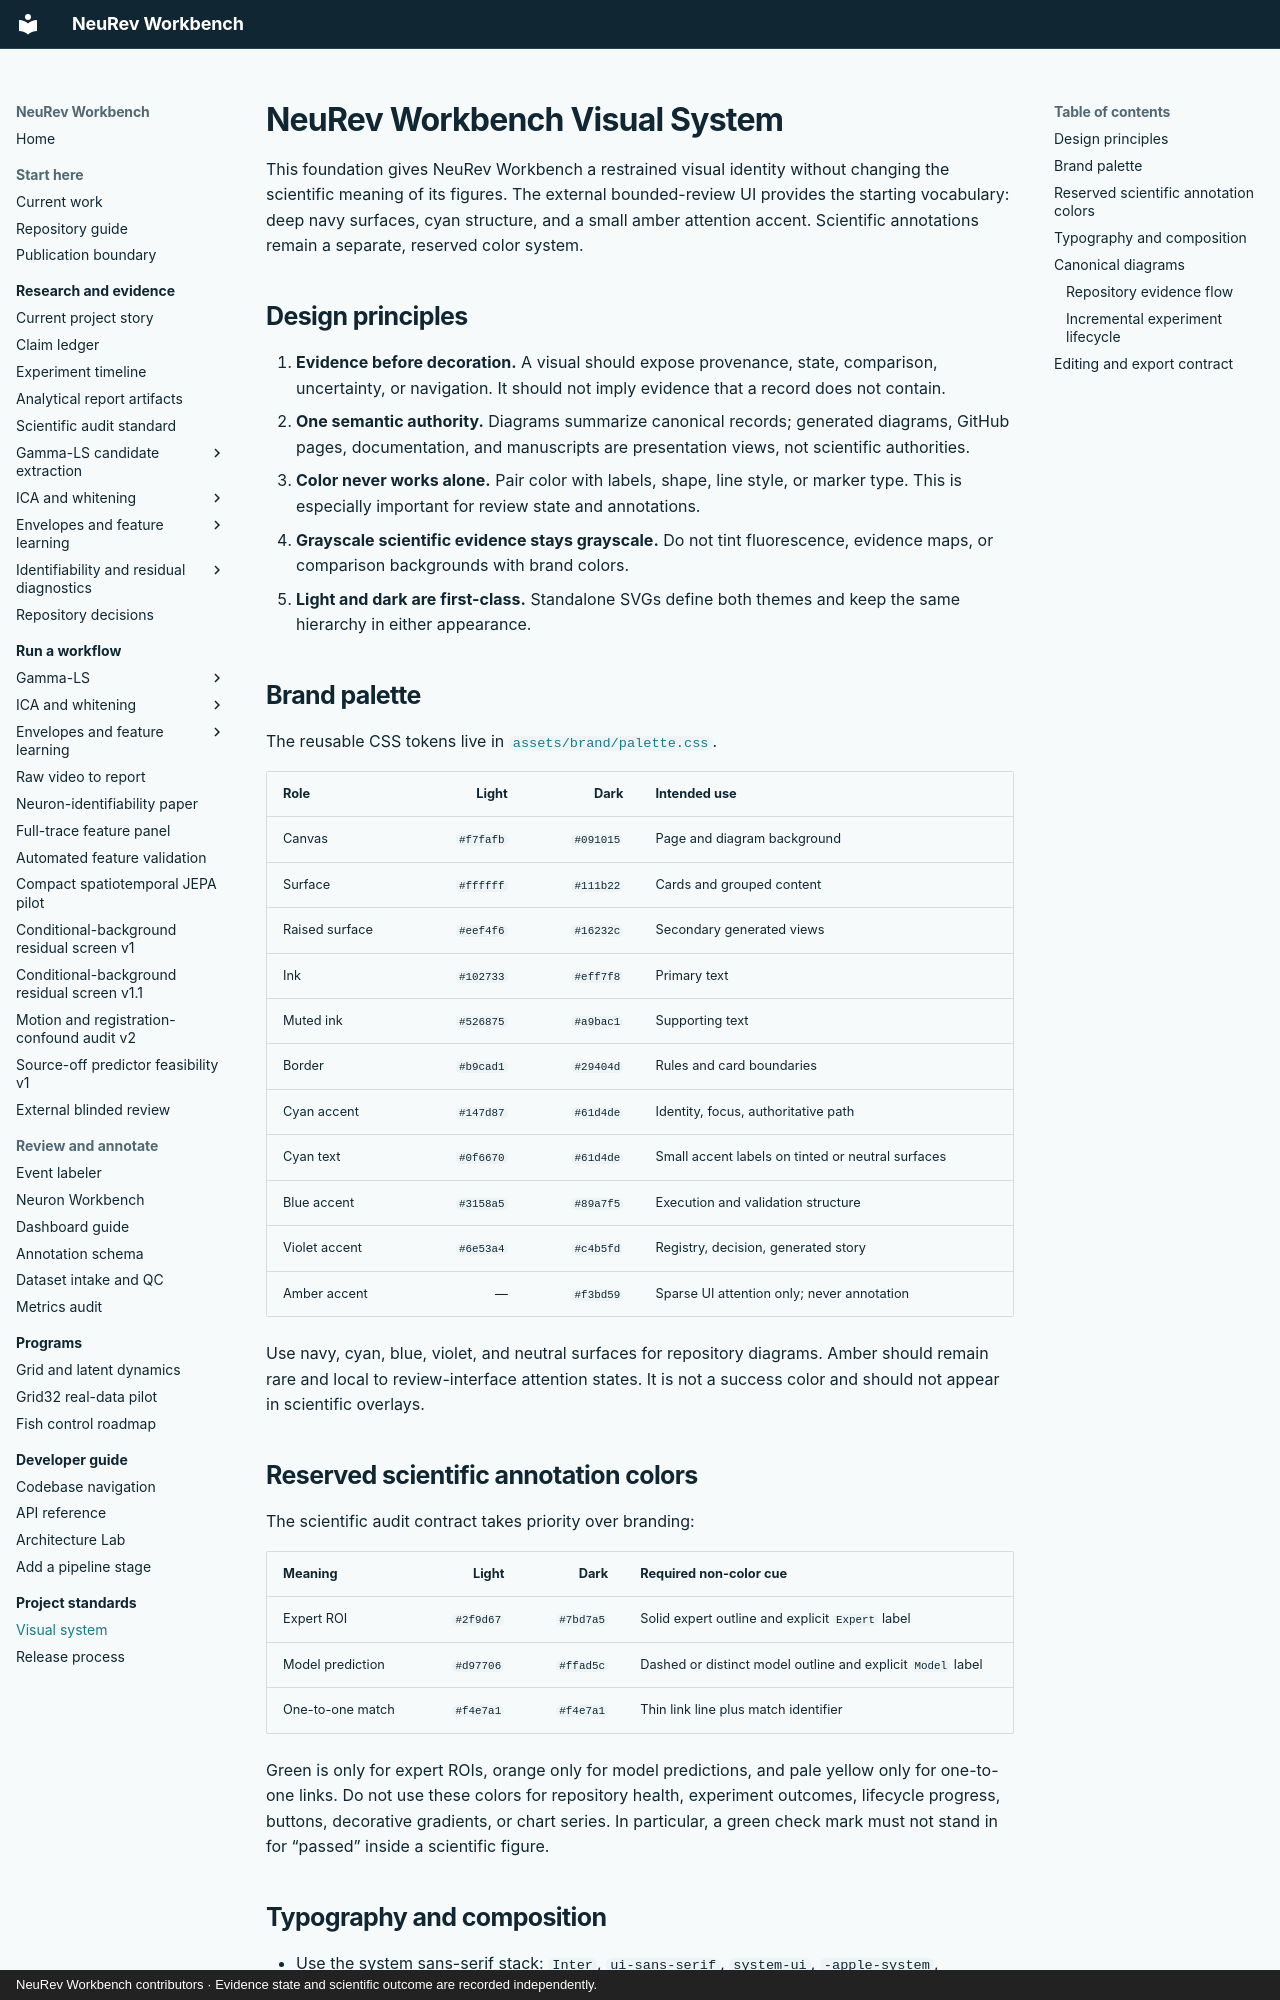

repository: Jibby2k1/NeuRev-Workbench · page: VISUAL_SYSTEM/index.html · generator: mkdocs · copyright: NeuRev Workbench contributors · Evidence state and scientific outcome are recorded independently.

# NeuRev Workbench Visual System

This foundation gives NeuRev Workbench a restrained visual identity without
changing the scientific meaning of its figures. The external bounded-review UI
provides the starting vocabulary: deep navy surfaces, cyan structure, and a
small amber attention accent. Scientific annotations remain a separate,
reserved color system.

## Design principles

1. **Evidence before decoration.** A visual should expose provenance, state,
   comparison, uncertainty, or navigation. It should not imply evidence that a
   record does not contain.
2. **One semantic authority.** Diagrams summarize canonical records; generated
   diagrams, GitHub pages, documentation, and manuscripts are presentation
   views, not scientific authorities.
3. **Color never works alone.** Pair color with labels, shape, line style, or
   marker type. This is especially important for review state and annotations.
4. **Grayscale scientific evidence stays grayscale.** Do not tint fluorescence,
   evidence maps, or comparison backgrounds with brand colors.
5. **Light and dark are first-class.** Standalone SVGs define both themes and
   keep the same hierarchy in either appearance.

## Brand palette

The reusable CSS tokens live in
[`assets/brand/palette.css`](assets/brand/palette.css).

| Role | Light | Dark | Intended use |
|---|---:|---:|---|
| Canvas | `#f7fafb` | `#091015` | Page and diagram background |
| Surface | `#ffffff` | `#111b22` | Cards and grouped content |
| Raised surface | `#eef4f6` | `#16232c` | Secondary generated views |
| Ink | `#102733` | `#eff7f8` | Primary text |
| Muted ink | `#526875` | `#a9bac1` | Supporting text |
| Border | `#b9cad1` | `#29404d` | Rules and card boundaries |
| Cyan accent | `#147d87` | `#61d4de` | Identity, focus, authoritative path |
| Cyan text | `#0f6670` | `#61d4de` | Small accent labels on tinted or neutral surfaces |
| Blue accent | `#3158a5` | `#89a7f5` | Execution and validation structure |
| Violet accent | `#6e53a4` | `#c4b5fd` | Registry, decision, generated story |
| Amber accent | — | `#f3bd59` | Sparse UI attention only; never annotation |

Use navy, cyan, blue, violet, and neutral surfaces for repository diagrams.
Amber should remain rare and local to review-interface attention states. It is
not a success color and should not appear in scientific overlays.
